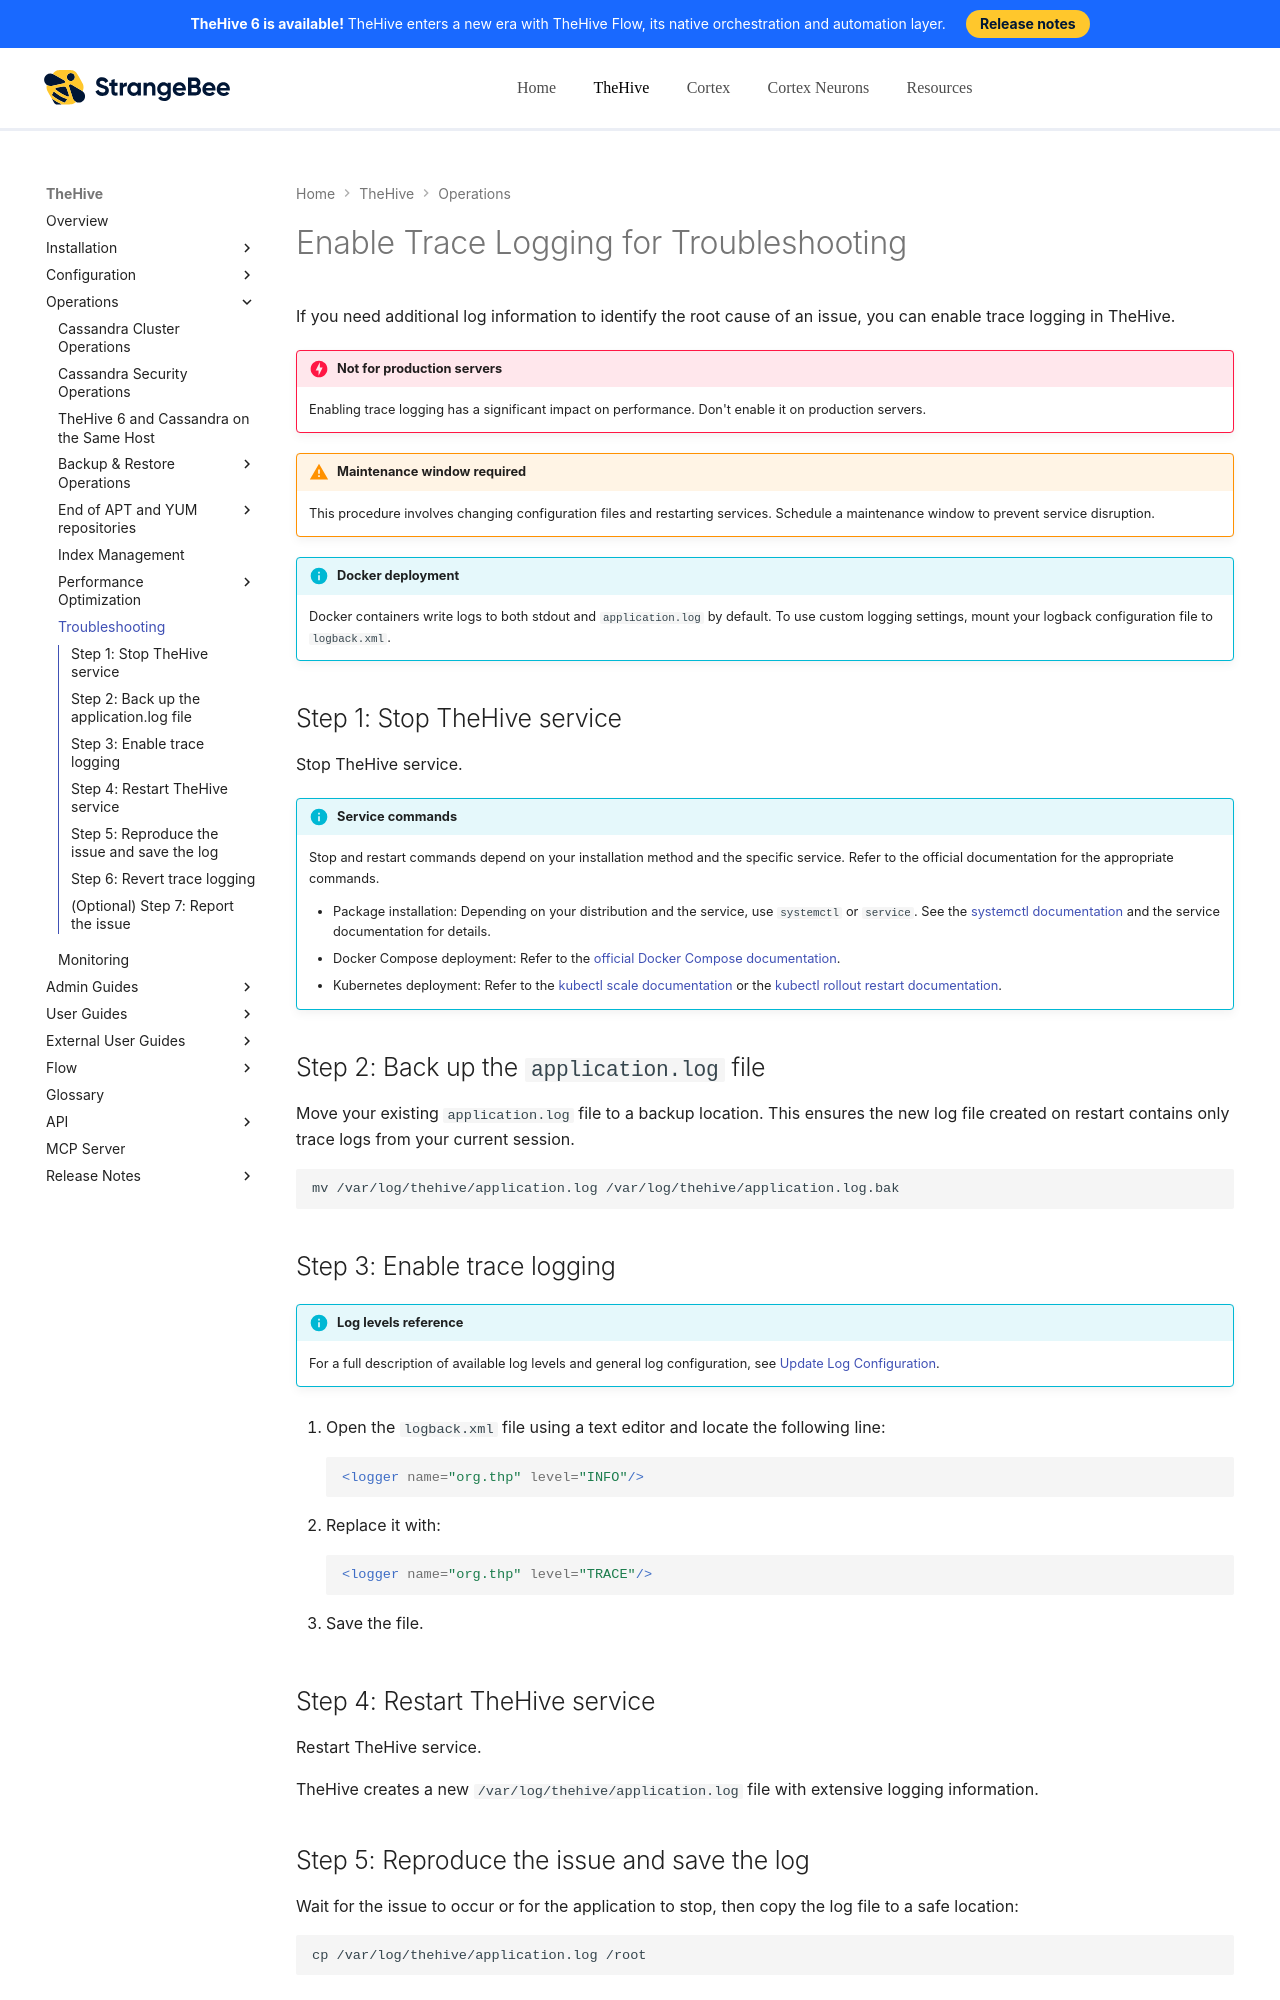

repository: StrangeBeeCorp/docs · page: thehive/operations/troubleshooting/index.html · generator: mkdocs

# Enable Trace Logging for Troubleshooting

If you need additional log information to identify the root cause of an issue, you can enable trace logging in TheHive.

!!! danger "Not for production servers"
    Enabling trace logging has a significant impact on performance. Don't enable it on production servers.

{% include-markdown "includes/maintenance-window-required.md" %}

{% include-markdown "includes/docker-logs.md" %}

## Step 1: Stop TheHive service

Stop TheHive service.

{% include-markdown "includes/service-commands.md" %}

## Step 2: Back up the `application.log` file

Move your existing `application.log` file to a backup location. This ensures the new log file created on restart contains only trace logs from your current session.

```bash
mv /var/log/thehive/application.log /var/log/thehive/application.log.bak
```

## Step 3: Enable trace logging

!!! info "Log levels reference"
    For a full description of available log levels and general log configuration, see [Update Log Configuration](../configuration/update-log-configuration.md).

1. Open the `logback.xml` file using a text editor and locate the following line:

    ```xml
    <logger name="org.thp" level="INFO"/>
    ```

2. Replace it with:

    ```xml
    <logger name="org.thp" level="TRACE"/>
    ```

3. Save the file.

## Step 4: Restart TheHive service

Restart TheHive service.

TheHive creates a new `/var/log/thehive/application.log` file with extensive logging information.
